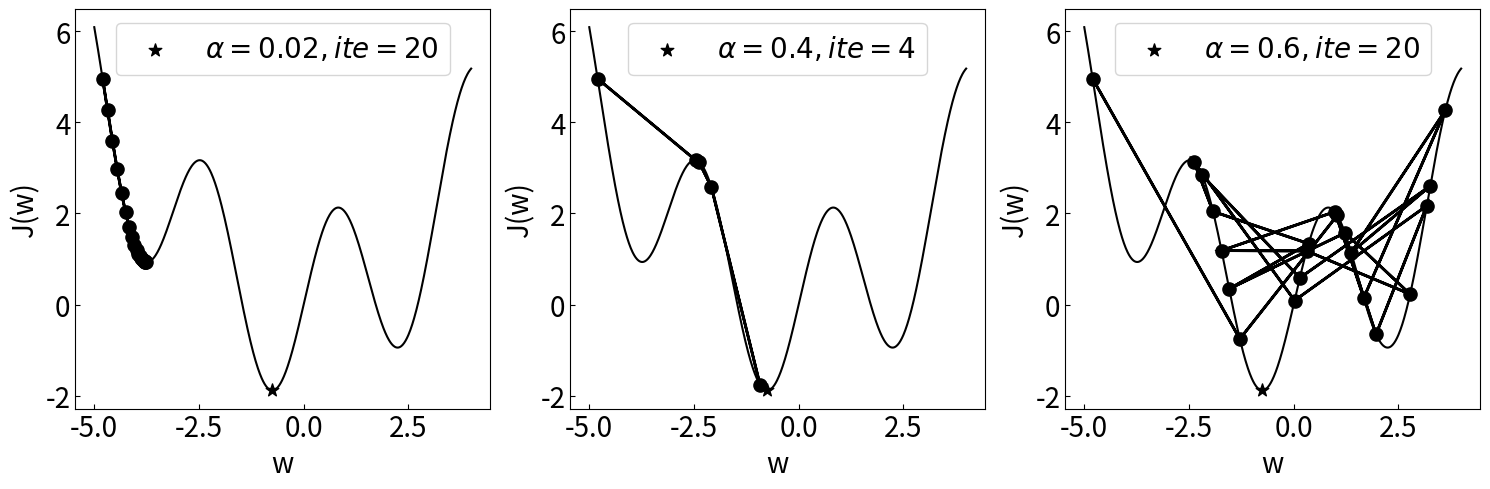

Recreate this plot in Python.
import numpy as np
import matplotlib.pyplot as plt


def f_non_convex(W):
    return 0.2 * W ** 2 + 2 * (np.sin(2 * W))


def f_non_convex_grad(W, ascent=False, learning_rate=0.2):
    grad = 0.4 * W + 2 * np.cos(2 * W) * 2
    if ascent:
        grad *= -1
    W = W - learning_rate * grad
    return grad, np.array([W, f_non_convex(W)])


def plot_countour():
    W = np.linspace(-5, 4, 800)
    J = f_non_convex(W)
    plt.figure(figsize=(15, 5))
    plt.rcParams['ytick.direction'] = 'in'  # 刻度向内
    plt.rcParams['xtick.direction'] = 'in'  # 刻度向内
    plt.subplot(1, 3, 1)

    plt.plot(W, J, c='black')
    plt.scatter(-0.7584, -1.8747, marker='*', c='black', s=90, label=r'$\alpha= 0.02,ite = 20$')  # 非实际计算
    p = np.array([-4.8, f_non_convex(-4.8)])  # 起始位置
    plt.scatter(p[0], p[1], c='black',s=90)
    plt.legend(fontsize=20, loc='upper center')
    plt.tick_params(axis='x', labelsize=20)  # x轴刻度数字大小
    plt.tick_params(axis='y', labelsize=20)  # y轴刻度数字大小

    for i in range(20):
        g, q = f_non_convex_grad(p[0], learning_rate=0.02)
        print("P{}:{},grad = {}".format(i, p, g))
        plt.arrow(p[0], p[1], q[0] - p[0], q[1] - p[1], head_width=0.1,
                  head_length=0.1, linewidth=2, color='black')
        p = q
        plt.scatter(p[0], p[1], c='black',s=90)
    plt.ylabel('J(w)', fontsize=20)
    plt.xlabel('w', fontsize=20)

    plt.subplot(1, 3, 2)
    plt.rcParams['ytick.direction'] = 'in'  # 刻度向内
    plt.rcParams['xtick.direction'] = 'in'  # 刻度向内
    plt.plot(W, J, c='black')
    plt.scatter(-0.7584, -1.8747, marker='*', c='black', s=90, label=r'$\alpha= 0.4,ite = 4$')  # 非实际计算
    p = np.array([-4.8, f_non_convex(-4.8)])  # 起始位置
    plt.scatter(p[0], p[1], c='black',s=90)
    for i in range(4):
        g, q = f_non_convex_grad(p[0], learning_rate=0.4)
        print("P{}:{},grad = {}".format(i, p, g))

        plt.arrow(p[0], p[1], q[0] - p[0], q[1] - p[1], head_width=0.1,
                  head_length=0.1, linewidth=2, color='black')
        p = q
        plt.scatter(p[0], p[1], c='black',s=90)
    plt.ylabel('J(w)', fontsize=20)
    plt.xlabel('w', fontsize=20)
    plt.legend(fontsize=20, loc='upper center')
    plt.tick_params(axis='x', labelsize=20)  # x轴刻度数字大小
    plt.tick_params(axis='y', labelsize=20)  # y轴刻度数字大小

    plt.subplot(1, 3, 3)
    plt.rcParams['ytick.direction'] = 'in'  # 刻度向内
    plt.rcParams['xtick.direction'] = 'in'  # 刻度向内
    plt.plot(W, J, c='black')
    plt.scatter(-0.7584, -1.8747, marker='*', c='black', s=90, label=r'$\alpha= 0.6,ite = 20$')  # 非实际计算
    p = np.array([-4.8, f_non_convex(-4.8)])  # 起始位置
    plt.scatter(p[0], p[1], c='black',s=90)
    for i in range(20):
        g, q = f_non_convex_grad(p[0], learning_rate=0.6)
        print("P{}:{},grad = {}".format(i, p, g))
        plt.arrow(p[0], p[1], q[0] - p[0], q[1] - p[1], head_width=0.1,
                  head_length=0.1, linewidth=2, color='black')
        p = q
        plt.scatter(p[0], p[1], c='black',s=90)
    plt.ylabel('J(w)', fontsize=20)
    plt.xlabel('w', fontsize=20)
    plt.legend(fontsize=20, loc='upper center')
    plt.tick_params(axis='x', labelsize=20)  # x轴刻度数字大小
    plt.tick_params(axis='y', labelsize=20)  # y轴刻度数字大小
    plt.tight_layout()
    plt.show()


if __name__ == '__main__':
    plot_countour()
